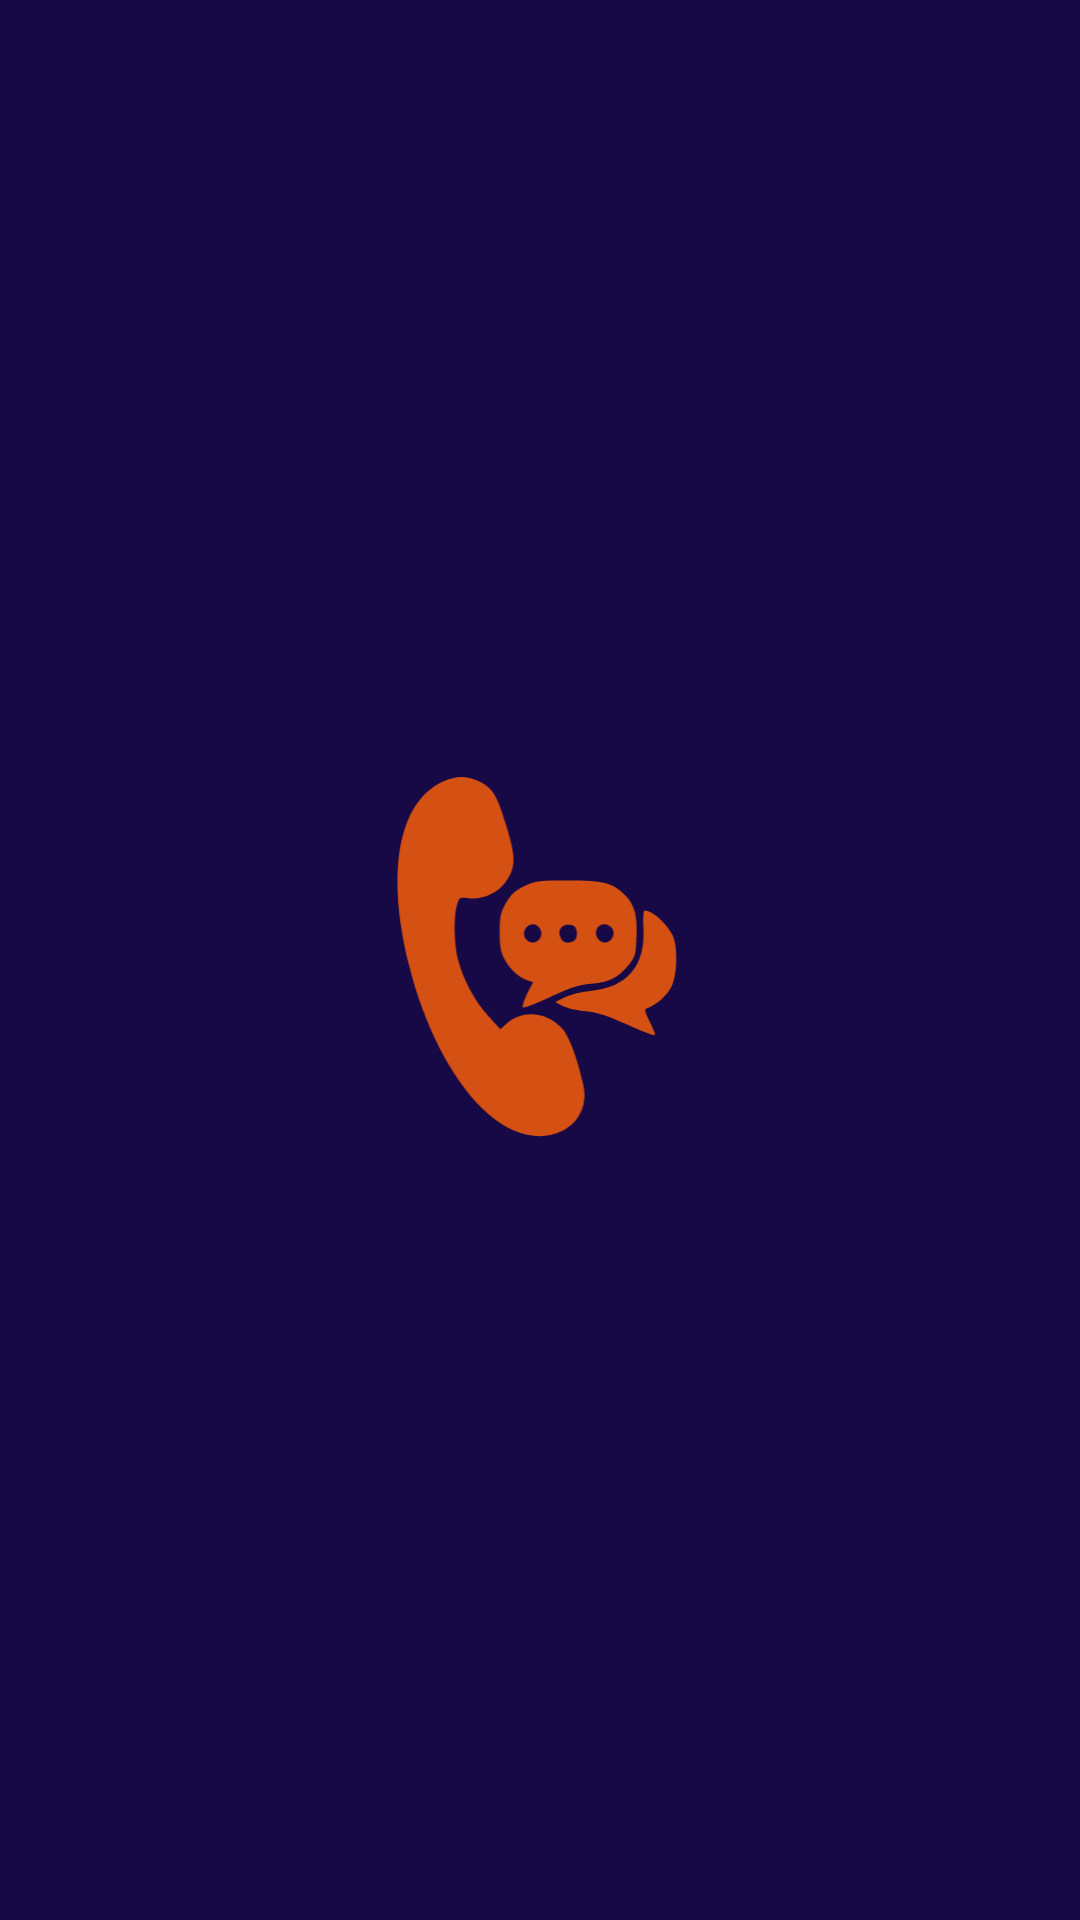

Here is an Android app screen rendered from its layout file. Give the layout XML and the strings, colors and styles it references.
<!-- AndroidManifest.xml: activity theme Theme.AppCompat.NoActionBar -->
<!-- res/layout/activity_splash_screen.xml -->
<?xml version="1.0" encoding="utf-8"?>
<FrameLayout xmlns:android="http://schemas.android.com/apk/res/android"
    xmlns:tools="http://schemas.android.com/tools"
    android:layout_width="match_parent"
    android:layout_height="match_parent"
    android:background="@color/colorPrimary"
    android:orientation="vertical"
    tools:context=".MainActivity">

    <LinearLayout
        android:layout_width="match_parent"
        android:layout_height="match_parent"
        android:gravity="center"
        android:orientation="vertical">

        <ImageView
            android:layout_width="@dimen/_200sdp"
            android:layout_height="@dimen/_100sdp"
            android:src="@drawable/ic_splace_icon" />

    </LinearLayout>
</FrameLayout>
<!-- resources referenced by this layout -->
<resources>
  <color name="colorPrimary">#170846</color>
  <dimen name="_100sdp">130.00dp</dimen>
  <dimen name="_200sdp">260.00dp</dimen>
  <!-- drawable ic_splace_icon (drawable) -->
  <vector xmlns:android="http://schemas.android.com/apk/res/android"
      android:width="136dp"
      android:height="169dp"
      android:viewportWidth="136"
      android:viewportHeight="169">
    <path
        android:pathData="M26,7.1c-19.2,8.7 -24.8,38.4 -14.9,79.1 6.3,25.8 18.2,49.2 31.9,62.7 7.1,7 14.6,11 22.2,11.8 14.2,1.5 24.5,-9 21.6,-21.9 -2.5,-11.4 -6.1,-21.1 -9.1,-24.5 -6.7,-7.6 -17.6,-8.5 -24.5,-2l-2.4,2.2 -5.1,-5.6c-5.8,-6.2 -10.9,-15.7 -13.2,-24.5 -1.7,-6.7 -2,-18.2 -0.5,-23.6 1,-3.5 1.1,-3.6 5,-3.1 5.9,0.8 12.5,-2 16,-6.9 4.6,-6.3 4.7,-10.5 0.5,-24.2 -4.2,-13.8 -5.9,-16.6 -11.8,-19.5 -5.4,-2.6 -9.9,-2.6 -15.7,-0z"
        android:fillColor="@color/orange"
        android:strokeColor="#00000000"/>
    <path
        android:pathData="M61.3,52.4c-3.9,1.9 -5.8,3.5 -8,7.3 -2.4,4.2 -2.8,5.8 -2.8,12.8 0,6.6 0.5,8.8 2.4,12.2 2.5,4.3 6.1,7.5 9.9,8.7l2.2,0.7 -2.6,5c-1.3,2.7 -2.2,5.4 -1.9,5.9 0.3,0.5 5.6,-1.5 11.8,-4.4 8.9,-4.2 12.6,-5.4 17.9,-5.8 7.7,-0.6 11.8,-2.7 16.2,-8.1 2.9,-3.6 3.1,-4.6 3.4,-12.6 0.4,-10 -1.2,-14.8 -6.8,-19.4 -4.5,-3.8 -8.9,-4.7 -23.5,-4.7 -11.6,-0 -13.5,0.3 -18.2,2.4zM68,71c2.2,4 -2.6,8 -5.8,4.8 -2.5,-2.5 -0.6,-6.8 3,-6.8 0.9,-0 2.2,0.9 2.8,2zM82.4,69.6c2.1,0.8 2.1,6 0,6.8 -2.7,1.1 -4.3,0.7 -5.4,-1.4 -2,-3.8 1.2,-7 5.4,-5.4zM99,70.5c2.6,3.2 -1.3,8.1 -4.7,5.9 -3.5,-2.2 -2.3,-7.4 1.7,-7.4 1,-0 2.3,0.7 3,1.5z"
        android:fillColor="@color/orange"
        android:strokeColor="#00000000"/>
    <path
        android:pathData="M112.8,70.4c0.9,16.7 -6.8,25.9 -23.2,27.5 -3.9,0.4 -8.8,1.6 -11,2.8l-4,2 3.2,1.7c1.8,0.9 6.3,2 10,2.3 5.1,0.5 9.4,1.9 18.2,5.9 6.3,3 11.6,4.9 11.8,4.5 0.2,-0.5 -0.8,-3.2 -2.3,-6 -2.4,-4.8 -2.4,-5.2 -0.8,-5.8 3.7,-1.3 8.4,-5.5 10.3,-9.3 2.6,-5 2.8,-17.5 0.4,-22.3 -2.7,-5.4 -8.8,-10.7 -12.1,-10.7 -0.5,-0 -0.7,3.3 -0.5,7.4z"
        android:fillColor="@color/orange"
        android:strokeColor="#00000000"/>
  </vector>
  <color name="orange">#D55113</color>
</resources>
